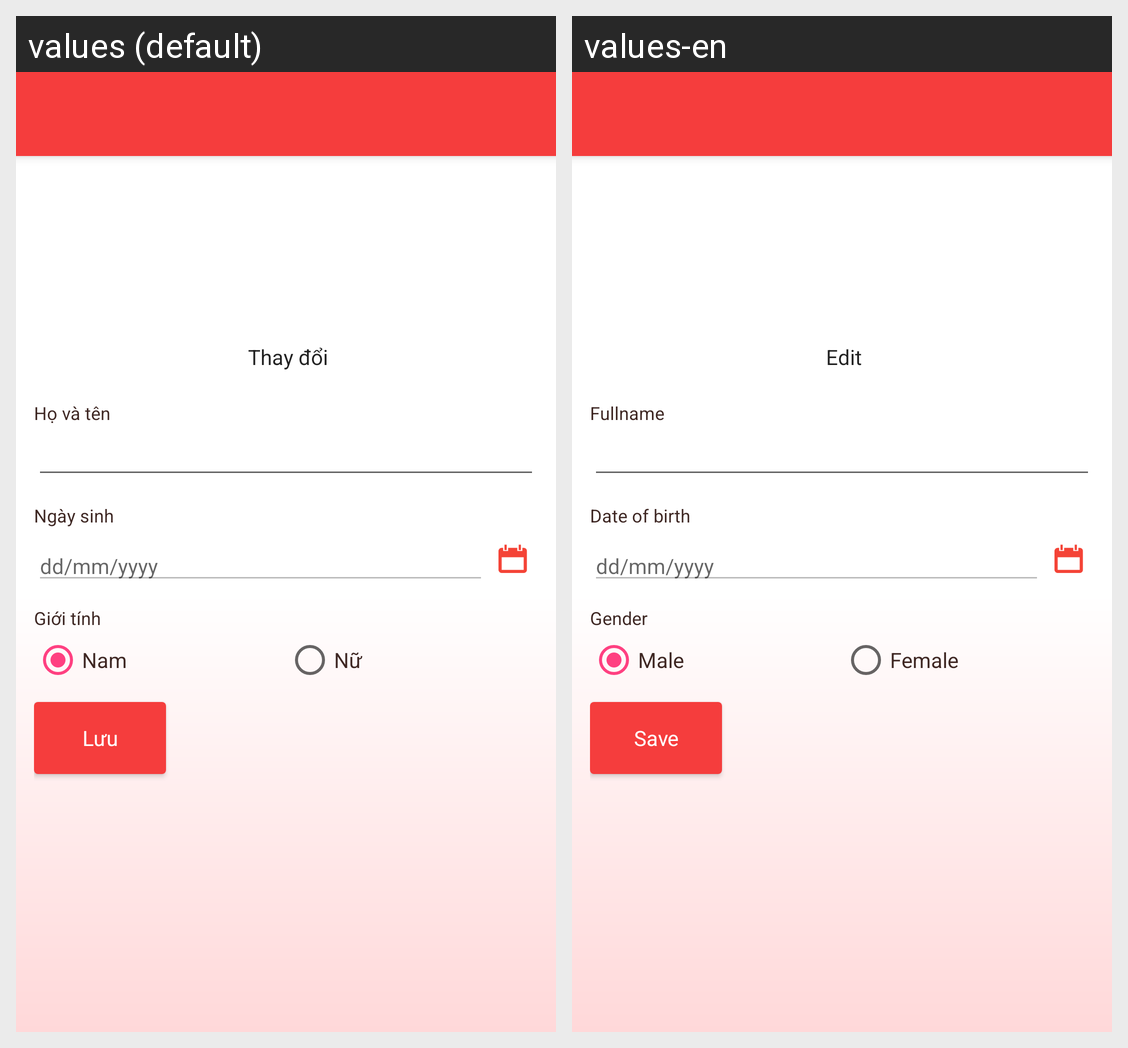

Strings drawn on this Android screen and how each of the app's shown locales translates them:
Android screen res/layout/activity_kid_create_edit.xml rendered under 2 locales, left to right: values (default), values-en. Device: Nexus 5 (rendered at 1080×1920; each locale shown at half size, 540×960, under a caption strip naming it); theme AppTheme.
Strings drawn on this screen, with the default value and each locale's value (text and hints the layout hard-codes, and strings that could not be matched under every locale, appear in the picture but are not listed):

btn_Change
  values: Thay đổi
  values-en: Edit

str_fullName
  values: Họ và tên
  values-en: Fullname

str_date_of_birth
  values: Ngày sinh
  values-en: Date of birth

str_date_of_birth_hint
  values: dd/mm/yyyy
  values-en: dd/mm/yyyy

str_gender
  values: Giới tính
  values-en: Gender

str_male
  values: Nam
  values-en: Male

str_female
  values: Nữ
  values-en: Female

btn_save
  values: Lưu
  values-en: Save
